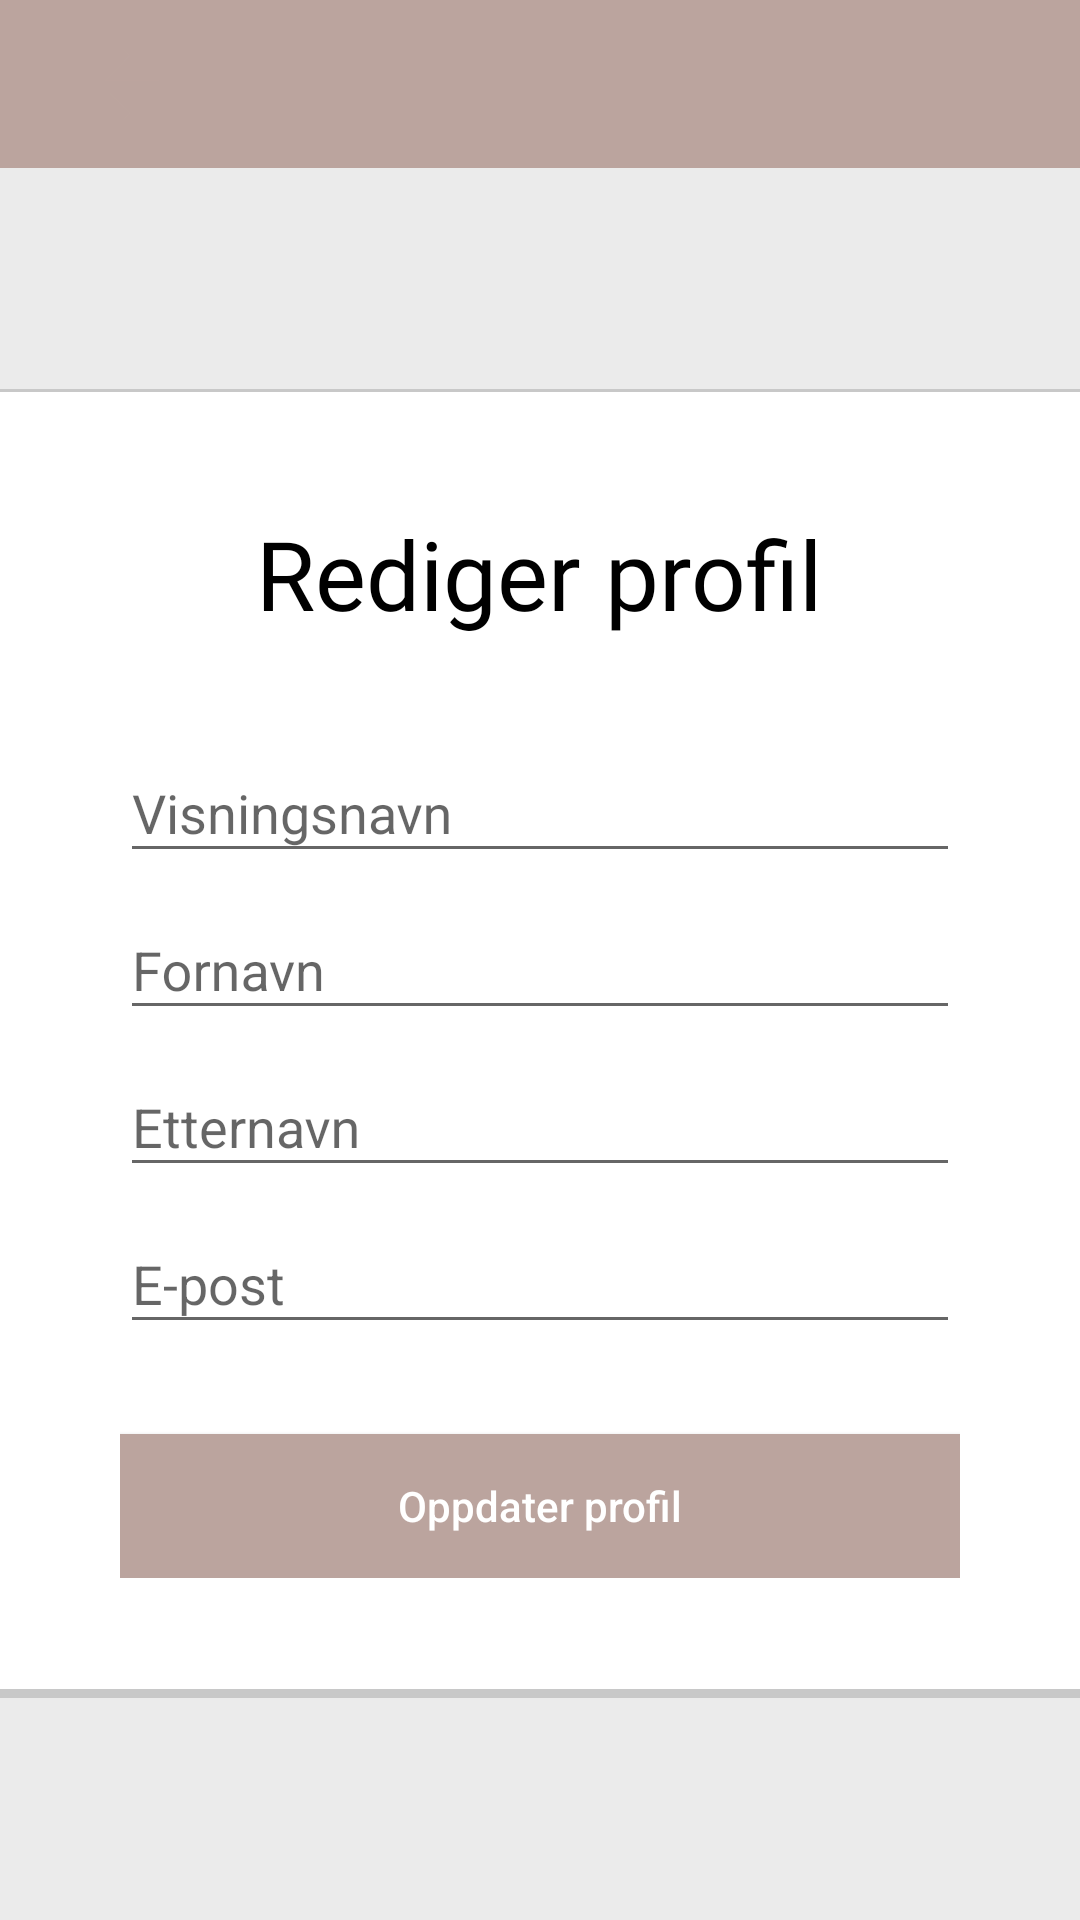

Android layout source for this screen:
<!-- AndroidManifest.xml: application theme AppTheme -->
<!-- res/layout/activity_user_settings.xml -->
<?xml version="1.0" encoding="utf-8"?>
<ScrollView
    xmlns:android="http://schemas.android.com/apk/res/android"
    xmlns:app="http://schemas.android.com/apk/res-auto"
    xmlns:tools="http://schemas.android.com/tools"
    android:layout_width="match_parent"
    android:layout_height="match_parent"
    tools:context=".userprofile.UserSettings"
    android:fillViewport="true">

    <LinearLayout
        android:layout_width="match_parent"
        android:layout_height="wrap_content"
        android:orientation="vertical"
        android:background="@color/userprofile_gray">

        <include
            layout="@layout/usersettings_toolbar"
            android:layout_width="match_parent"
            android:layout_height="wrap_content"
            android:gravity="top"/>

        <LinearLayout
            android:layout_width="match_parent"
            android:layout_height="match_parent"
            android:orientation="vertical"
            android:gravity="center">

            <LinearLayout
                android:layout_width="match_parent"
                android:layout_height="wrap_content"
                android:orientation="vertical"
                android:background="@drawable/userprofile_shadow">


                <LinearLayout
                    android:layout_width="match_parent"
                    android:layout_height="wrap_content"
                    android:orientation="vertical"
                    android:gravity="center"
                    android:layout_margin="40dp"
                    android:background="@color/white">

                <TextView
                    android:layout_width="wrap_content"
                    android:layout_height="wrap_content"
                    android:fontFamily="@font/roboto_thin"
                    android:paddingBottom="26dp"
                    android:text="@string/usersettings_change_header_txt"
                    android:textColor="@color/black"
                    android:textSize="32sp" />

                    <com.google.android.material.textfield.TextInputLayout
                        android:layout_width="match_parent"
                        android:layout_height="match_parent">
                        <com.google.android.material.textfield.TextInputEditText
                            android:id="@+id/usrname"
                            android:layout_width="match_parent"
                            android:layout_height="wrap_content"
                            android:hint="@string/usrsettings_hint_usrname" />

                        <com.google.android.material.textfield.TextInputLayout
                            android:layout_width="match_parent"
                            android:layout_height="match_parent">
                            <com.google.android.material.textfield.TextInputEditText
                                android:id="@+id/fname"
                                android:layout_width="match_parent"
                                android:layout_height="wrap_content"
                                android:hint="@string/usrsettings_hint_fname" />

                                <com.google.android.material.textfield.TextInputLayout
                                    android:layout_width="match_parent"
                                    android:layout_height="match_parent">
                                    <com.google.android.material.textfield.TextInputEditText
                                        android:id="@+id/sname"
                                        android:layout_width="match_parent"
                                        android:layout_height="wrap_content"
                                        android:hint="@string/usrsettings_hint_sname" />

                                    <com.google.android.material.textfield.TextInputLayout
                                        android:layout_width="match_parent"
                                        android:layout_height="match_parent">
                                        <com.google.android.material.textfield.TextInputEditText
                                            android:id="@+id/email"
                                            android:layout_width="match_parent"
                                            android:layout_height="wrap_content"
                                            android:hint="@string/usrsettings_hint_email" />

                                            <Button
                                                android:id="@+id/btn_updatename"
                                                android:onClick="updateUserinfo"
                                                android:layout_marginTop="30dp"
                                                android:layout_width="match_parent"
                                                android:layout_height="wrap_content"
                                                android:background="@drawable/userprofile_button"
                                                android:textColor="@color/white"
                                                android:text="@string/usrsettings_btn_savename"
                                                android:textAllCaps="false"/>
                

            
            
                                    </com.google.android.material.textfield.TextInputLayout>
                                </com.google.android.material.textfield.TextInputLayout>
                            </com.google.android.material.textfield.TextInputLayout>
                        </com.google.android.material.textfield.TextInputLayout>

                </LinearLayout>
            </LinearLayout>
        </LinearLayout>
    </LinearLayout>

</ScrollView>
<!-- res/layout/usersettings_toolbar.xml (included above) -->
<androidx.appcompat.widget.Toolbar
    xmlns:android="http://schemas.android.com/apk/res/android"
    xmlns:app="http://schemas.android.com/apk/res-auto"
    xmlns:tools="http://schemas.android.com/tools"
    android:id="@+id/toolbar_simpel"
    android:layout_height="wrap_content"
    android:layout_width="match_parent"
    android:fitsSystemWindows="true"
    android:minHeight="?attr/actionBarSize"
    android:background="@color/endcolor">









    <ImageButton
        android:id="@+id/toolbarBack"
        android:layout_width="50dp"
        android:layout_height="50dp"
        android:onClick="userprofileBack"
        app:srcCompat="@drawable/ic_arrow_back"
        android:background="@color/endcolor"
        android:clickable="true"
        android:focusable="true">
    </ImageButton>

    <TextView
        android:layout_width="match_parent"
        android:layout_height="match_parent"
        android:gravity="center"/>
</androidx.appcompat.widget.Toolbar>
<!-- resources referenced by this layout -->
<resources>
  <color name="black">#FF000000</color>
  <color name="endcolor">#BBA49E</color>
  <color name="userprofile_gray">#ebebeb</color>
  <color name="white">#FFFFFFFF</color>
  <!-- drawable ic_arrow_back (drawable) -->
  <vector xmlns:android="http://schemas.android.com/apk/res/android"
      android:width="35dp"
      android:height="35dp"
      android:viewportWidth="24"
      android:viewportHeight="24"
      android:tint="@color/endcolor">
    <path
        android:fillColor="@android:color/white"
        android:pathData="M20,11H7.83l5.59,-5.59L12,4l-8,8 8,8 1.41,-1.41L7.83,13H20v-2z"/>
  </vector>
  <!-- drawable userprofile_button (drawable) -->
  <?xml version="1.0" encoding="utf-8"?>
  <shape xmlns:android="http://schemas.android.com/apk/res/android" >
  
  
      <solid android:color="@color/endcolor" />
  
      <corners android:radius="0dp" />
  
  </shape>
  <!-- drawable userprofile_shadow (drawable) -->
  <?xml version="1.0" encoding="utf-8"?>
  <layer-list xmlns:android="http://schemas.android.com/apk/res/android">
      <item>
          <shape android:shape="rectangle">
              <solid android:color="#c8c8c8"/>
              <corners android:radius="0dp" />
          </shape>
      </item>
  
      <item
          android:left="0dp"
          android:right="0dp"
          android:top="1dp"
          android:bottom="3dp">
          <shape android:shape="rectangle">
              <solid android:color="@android:color/white"/>
              <corners android:radius="0dp" />
          </shape>
      </item>
  </layer-list>
  <string name="usersettings_change_header_txt">Rediger profil</string>
  <string name="usrsettings_btn_savename">Oppdater profil</string>
  <string name="usrsettings_hint_email">E-post</string>
  <string name="usrsettings_hint_fname">Fornavn</string>
  <string name="usrsettings_hint_sname">Etternavn</string>
  <string name="usrsettings_hint_usrname">Visningsnavn</string>
  <style name="AppTheme" parent="Theme.AppCompat.Light.NoActionBar">
          
  
          <item name="colorPrimary">@color/purple_500</item>
          <item name="colorPrimaryVariant">@color/purple_700</item>
          <item name="colorOnPrimary">@color/white</item>
          
          <item name="colorSecondary">@color/teal_200</item>
          <item name="colorSecondaryVariant">@color/teal_700</item>
          <item name="colorOnSecondary">@color/black</item>
          
          <item name="android:statusBarColor" tools:targetApi="l">?attr/colorPrimaryVariant</item>
          
      </style>
  <color name="purple_500">#FF6200EE</color>
  <color name="purple_700">#FF3700B3</color>
  <color name="teal_200">#FF03DAC5</color>
  <color name="teal_700">#FF018786</color>
</resources>
